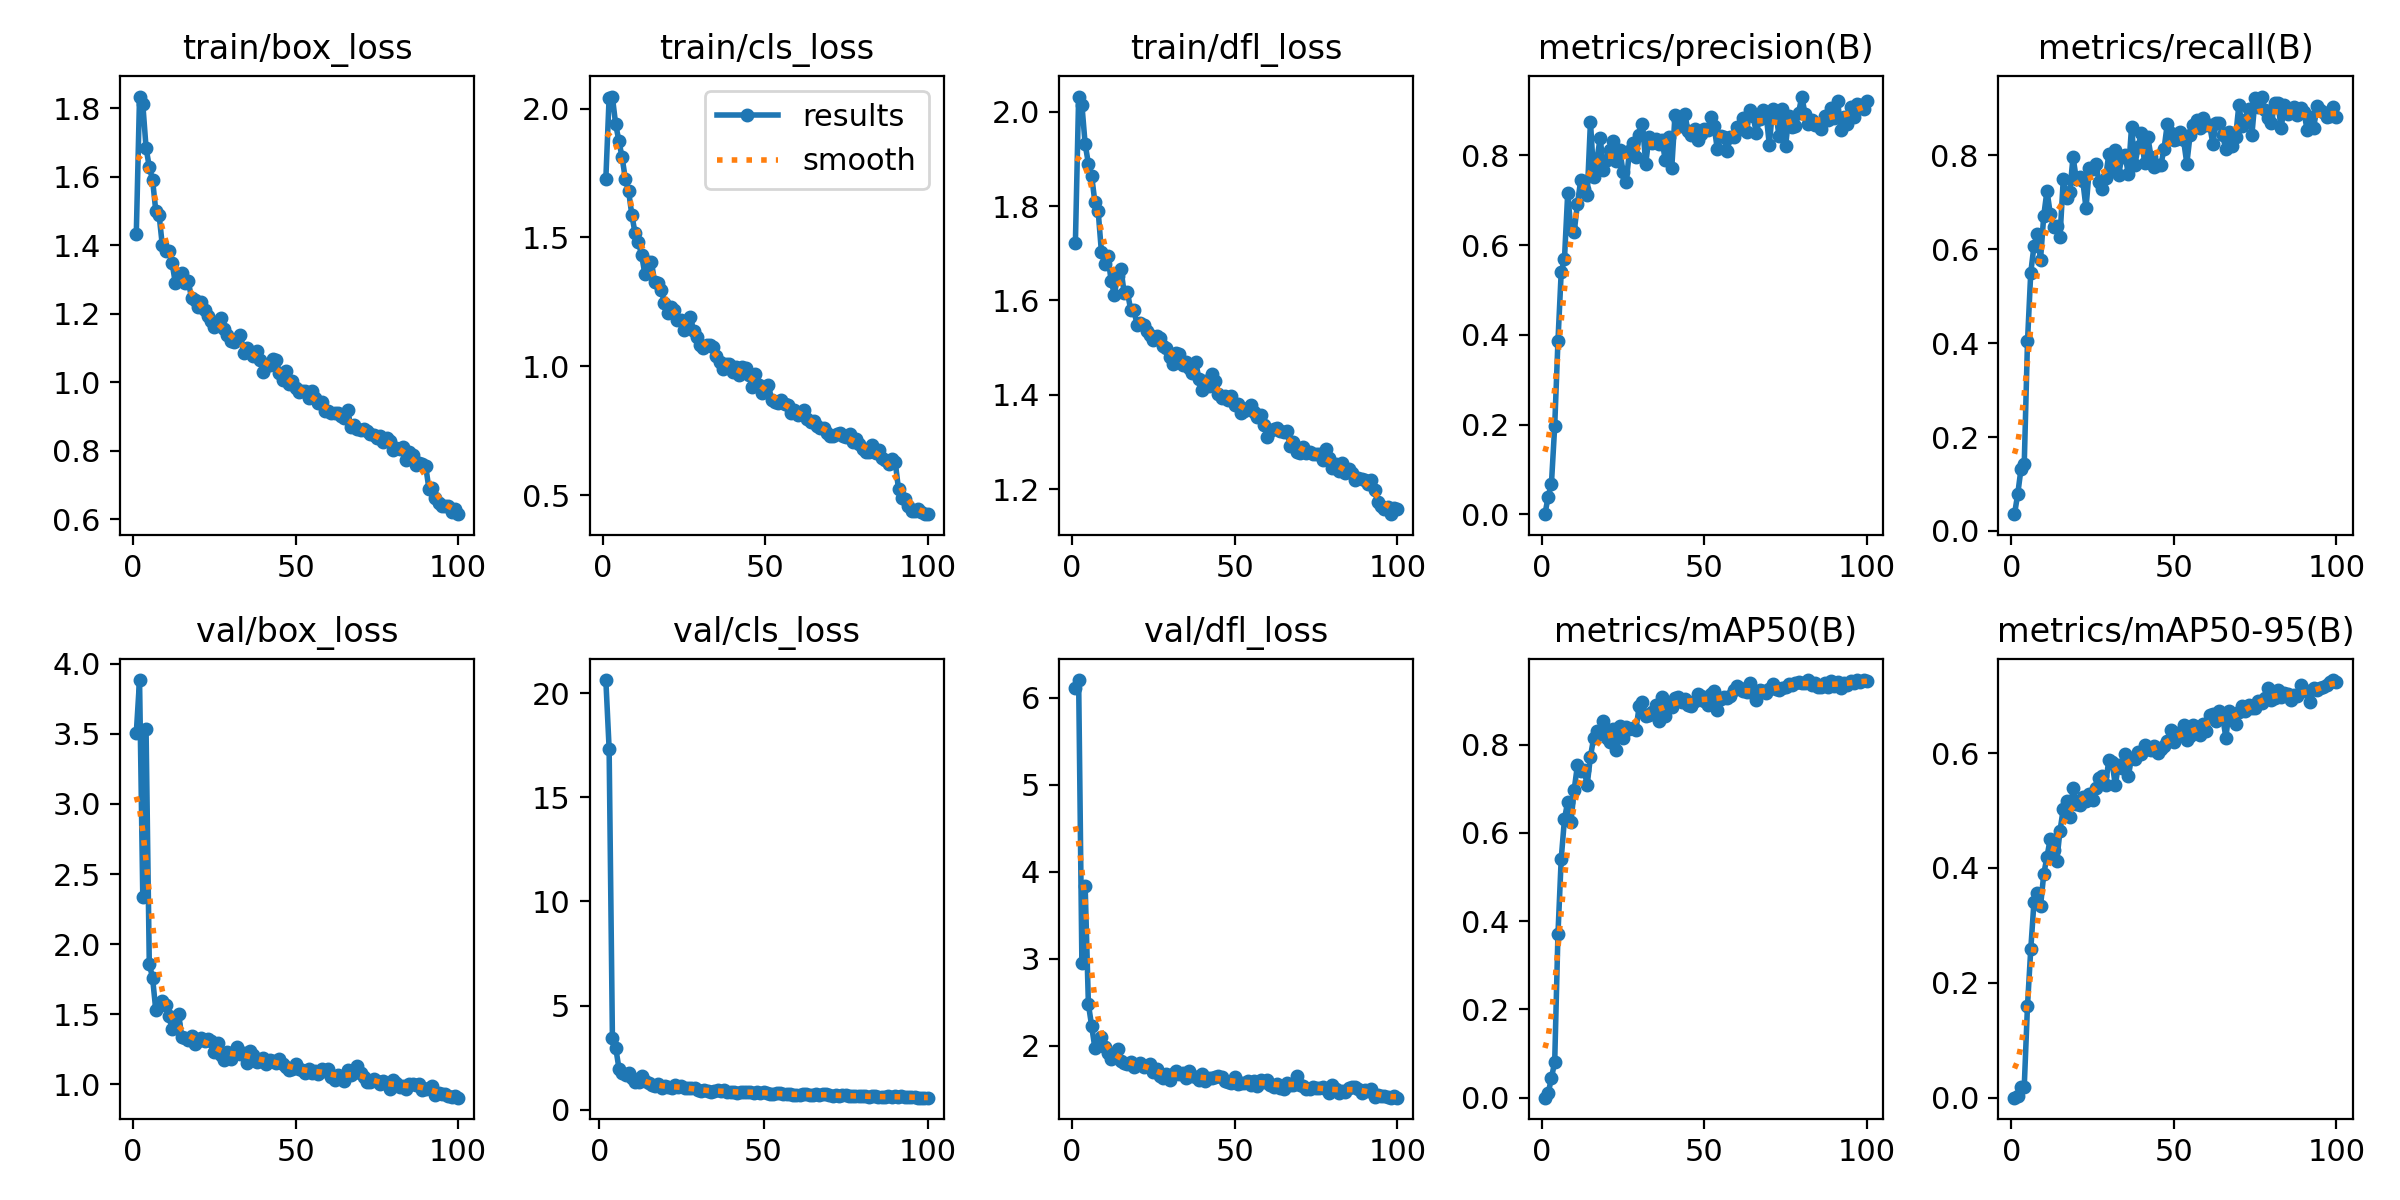

Source data for this figure (header and first rows):
epoch, time, train/box_loss, train/cls_loss, train/dfl_loss, metrics/precision(B), metrics/recall(B), metrics/mAP50(B), metrics/mAP50-95(B), val/box_loss, val/cls_loss, val/dfl_loss, lr/pg0, lr/pg1, lr/pg2
1, 63.12, 1.433, 1.727, 1.722, 0.00013, 0.03571, 7e-05, 3e-05, 3.505, inf, 6.118, 0.0006617, 0.0006617, 0.0006617
2, 103, 1.834, 2.041, 2.032, 0.03951, 0.07857, 0.01026, 0.00357, 3.883, 20.64, 6.206, 0.001315, 0.001315, 0.001315
3, 142.3, 1.812, 2.047, 2.015, 0.06823, 0.1321, 0.04465, 0.01906, 2.339, 17.34, 2.953, 0.001955, 0.001955, 0.001955
4, 180.8, 1.685, 1.941, 1.931, 0.1963, 0.1429, 0.08102, 0.01941, 3.536, 3.456, 3.838, 0.001941, 0.001941, 0.001941
5, 220.5, 1.628, 1.875, 1.89, 0.3856, 0.4036, 0.3703, 0.1604, 1.858, 2.975, 2.478, 0.001921, 0.001921, 0.001921
6, 259.3, 1.591, 1.811, 1.864, 0.5396, 0.55, 0.5406, 0.2581, 1.762, 1.969, 2.225, 0.001901, 0.001901, 0.001901
7, 298.3, 1.5, 1.727, 1.808, 0.5684, 0.6071, 0.6309, 0.3416, 1.528, 1.752, 1.971, 0.001881, 0.001881, 0.001881
8, 337.3, 1.489, 1.68, 1.79, 0.7154, 0.6321, 0.6709, 0.3564, 1.558, 1.639, 2.012, 0.001861, 0.001861, 0.001861
9, 375.9, 1.4, 1.587, 1.703, 0.6349, 0.5776, 0.6252, 0.3332, 1.594, 1.735, 2.095, 0.001842, 0.001842, 0.001842
10, 413.6, 1.384, 1.516, 1.677, 0.6297, 0.6714, 0.6981, 0.3894, 1.57, 1.523, 1.987, 0.001822, 0.001822, 0.001822
11, 451.8, 1.382, 1.482, 1.694, 0.6921, 0.725, 0.7537, 0.4199, 1.489, 1.306, 1.911, 0.001802, 0.001802, 0.001802
12, 490.9, 1.349, 1.433, 1.641, 0.7447, 0.675, 0.7405, 0.4511, 1.396, 1.332, 1.84, 0.001782, 0.001782, 0.001782
13, 529.8, 1.289, 1.358, 1.612, 0.7243, 0.6464, 0.7423, 0.431, 1.428, 1.63, 1.904, 0.001762, 0.001762, 0.001762
14, 568, 1.307, 1.406, 1.653, 0.7106, 0.65, 0.7093, 0.4126, 1.505, 1.361, 1.959, 0.001743, 0.001743, 0.001743
15, 606, 1.318, 1.406, 1.667, 0.8753, 0.627, 0.7731, 0.4652, 1.338, 1.292, 1.823, 0.001723, 0.001723, 0.001723
16, 644.7, 1.29, 1.327, 1.616, 0.7525, 0.7492, 0.8155, 0.5026, 1.33, 1.164, 1.797, 0.001703, 0.001703, 0.001703
17, 684, 1.294, 1.323, 1.618, 0.7922, 0.708, 0.8302, 0.5166, 1.319, 1.132, 1.793, 0.001683, 0.001683, 0.001683
18, 722.4, 1.245, 1.298, 1.58, 0.8389, 0.7214, 0.8277, 0.4888, 1.346, 1.212, 1.816, 0.001663, 0.001663, 0.001663
19, 760.2, 1.239, 1.247, 1.579, 0.7676, 0.7964, 0.8529, 0.5398, 1.289, 1.012, 1.753, 0.001644, 0.001644, 0.001644
20, 798.5, 1.218, 1.205, 1.548, 0.7895, 0.7503, 0.8147, 0.5122, 1.307, 1.112, 1.773, 0.001624, 0.001624, 0.001624
21, 836.7, 1.233, 1.229, 1.552, 0.8115, 0.7535, 0.8061, 0.5089, 1.332, 1.102, 1.798, 0.001604, 0.001604, 0.001604
22, 874.8, 1.21, 1.22, 1.547, 0.8326, 0.746, 0.8361, 0.523, 1.307, 1.038, 1.76, 0.001584, 0.001584, 0.001584
23, 913.9, 1.193, 1.182, 1.536, 0.7872, 0.6871, 0.7881, 0.5169, 1.324, 1.184, 1.767, 0.001564, 0.001564, 0.001564
24, 953.9, 1.179, 1.179, 1.526, 0.8122, 0.7722, 0.8412, 0.5282, 1.311, 1.074, 1.791, 0.001545, 0.001545, 0.001545
25, 994.6, 1.162, 1.143, 1.517, 0.7638, 0.7714, 0.814, 0.5188, 1.228, 1.13, 1.698, 0.001525, 0.001525, 0.001525
26, 1032, 1.176, 1.167, 1.526, 0.7417, 0.7821, 0.8388, 0.5396, 1.298, 1.014, 1.733, 0.001505, 0.001505, 0.001505
27, 1071, 1.187, 1.19, 1.521, 0.8095, 0.7439, 0.8349, 0.5566, 1.208, 1.016, 1.648, 0.001485, 0.001485, 0.001485
28, 1110, 1.155, 1.138, 1.503, 0.8272, 0.7286, 0.8381, 0.561, 1.173, 1.032, 1.627, 0.001465, 0.001465, 0.001465
29, 1149, 1.138, 1.115, 1.499, 0.7959, 0.752, 0.8337, 0.5437, 1.229, 1.019, 1.671, 0.001446, 0.001446, 0.001446
30, 1187, 1.121, 1.085, 1.481, 0.8456, 0.8021, 0.8886, 0.5887, 1.179, 0.9235, 1.608, 0.001426, 0.001426, 0.001426
31, 1226, 1.117, 1.073, 1.465, 0.8703, 0.767, 0.8963, 0.584, 1.232, 0.8882, 1.673, 0.001406, 0.001406, 0.001406
32, 1264, 1.125, 1.085, 1.488, 0.7811, 0.8107, 0.8644, 0.5445, 1.264, 0.9487, 1.712, 0.001386, 0.001386, 0.001386
33, 1304, 1.138, 1.082, 1.487, 0.8417, 0.7571, 0.8675, 0.5802, 1.215, 0.9069, 1.678, 0.001366, 0.001366, 0.001366
34, 1342, 1.086, 1.074, 1.463, 0.8271, 0.7964, 0.8746, 0.5742, 1.222, 0.8657, 1.69, 0.001347, 0.001347, 0.001347
35, 1380, 1.1, 1.04, 1.47, 0.8358, 0.8001, 0.8897, 0.5992, 1.153, 0.8745, 1.622, 0.001327, 0.001327, 0.001327
36, 1421, 1.089, 1.015, 1.458, 0.8242, 0.7607, 0.8529, 0.5601, 1.236, 0.9229, 1.705, 0.001307, 0.001307, 0.001307
37, 1460, 1.078, 0.991, 1.446, 0.8338, 0.8607, 0.9082, 0.592, 1.212, 0.8708, 1.646, 0.001287, 0.001287, 0.001287
38, 1498, 1.09, 1.011, 1.469, 0.7899, 0.7787, 0.8659, 0.5903, 1.16, 0.9204, 1.635, 0.001267, 0.001267, 0.001267
39, 1538, 1.064, 1.007, 1.434, 0.8418, 0.8171, 0.8933, 0.6021, 1.171, 0.8607, 1.602, 0.001248, 0.001248, 0.001248
40, 1577, 1.031, 0.9768, 1.41, 0.7722, 0.8475, 0.8861, 0.5978, 1.185, 0.8282, 1.669, 0.001228, 0.001228, 0.001228
41, 1616, 1.048, 0.996, 1.43, 0.8903, 0.7827, 0.9048, 0.6143, 1.146, 0.8391, 1.591, 0.001208, 0.001208, 0.001208
42, 1655, 1.05, 0.9653, 1.419, 0.8779, 0.8393, 0.9071, 0.6069, 1.171, 0.8188, 1.623, 0.001188, 0.001188, 0.001188
43, 1694, 1.067, 0.9973, 1.443, 0.8651, 0.7964, 0.8976, 0.6058, 1.166, 0.8498, 1.622, 0.001168, 0.001168, 0.001168
44, 1739, 1.065, 0.9936, 1.429, 0.893, 0.7753, 0.9025, 0.613, 1.155, 0.843, 1.64, 0.001149, 0.001149, 0.001149
45, 1777, 1.028, 0.9657, 1.403, 0.854, 0.7786, 0.8894, 0.6002, 1.179, 0.8359, 1.652, 0.001129, 0.001129, 0.001129
46, 1821, 1.006, 0.9217, 1.393, 0.8452, 0.7786, 0.8879, 0.6071, 1.146, 0.8648, 1.64, 0.001109, 0.001109, 0.001109
47, 1863, 1.033, 0.9695, 1.398, 0.859, 0.8143, 0.8986, 0.6127, 1.125, 0.8128, 1.598, 0.001089, 0.001089, 0.001089
48, 1911, 0.9932, 0.929, 1.389, 0.8349, 0.8672, 0.915, 0.6212, 1.106, 0.8252, 1.576, 0.001069, 0.001069, 0.001069
49, 1955, 1.005, 0.895, 1.398, 0.8474, 0.8464, 0.9096, 0.6395, 1.113, 0.8142, 1.565, 0.00105, 0.00105, 0.00105
50, 1994, 0.9829, 0.9173, 1.379, 0.8597, 0.8319, 0.8981, 0.6189, 1.144, 0.8209, 1.634, 0.00103, 0.00103, 0.00103
51, 2033, 0.972, 0.9294, 1.38, 0.857, 0.8348, 0.8895, 0.6349, 1.108, 0.7971, 1.562, 0.00101, 0.00101, 0.00101
52, 2072, 0.9731, 0.8693, 1.361, 0.8847, 0.8494, 0.9139, 0.6323, 1.102, 0.7532, 1.574, 0.0009902, 0.0009902, 0.0009902
53, 2120, 0.9751, 0.8618, 1.366, 0.8663, 0.8321, 0.9207, 0.6485, 1.078, 0.7621, 1.571, 0.0009704, 0.0009704, 0.0009704
54, 2164, 0.9535, 0.8596, 1.372, 0.8141, 0.7821, 0.879, 0.6226, 1.113, 0.7966, 1.59, 0.0009506, 0.0009506, 0.0009506
55, 2202, 0.9752, 0.8705, 1.379, 0.8429, 0.8434, 0.9022, 0.6303, 1.079, 0.7882, 1.547, 0.0009308, 0.0009308, 0.0009308
56, 2249, 0.9523, 0.8541, 1.363, 0.8404, 0.8652, 0.9073, 0.6483, 1.097, 0.7522, 1.589, 0.000911, 0.000911, 0.000911
57, 2302, 0.9389, 0.8498, 1.354, 0.8086, 0.8754, 0.9048, 0.6424, 1.073, 0.7434, 1.537, 0.0008912, 0.0008912, 0.0008912
58, 2340, 0.9409, 0.8184, 1.356, 0.8415, 0.8571, 0.9108, 0.6321, 1.113, 0.7547, 1.609, 0.0008714, 0.0008714, 0.0008714
59, 2377, 0.9157, 0.8311, 1.336, 0.8403, 0.8786, 0.9249, 0.651, 1.099, 0.7089, 1.585, 0.0008516, 0.0008516, 0.0008516
60, 2415, 0.9153, 0.8115, 1.311, 0.8636, 0.8643, 0.9329, 0.639, 1.108, 0.7135, 1.606, 0.0008318, 0.0008318, 0.0008318
... 40 more rows
